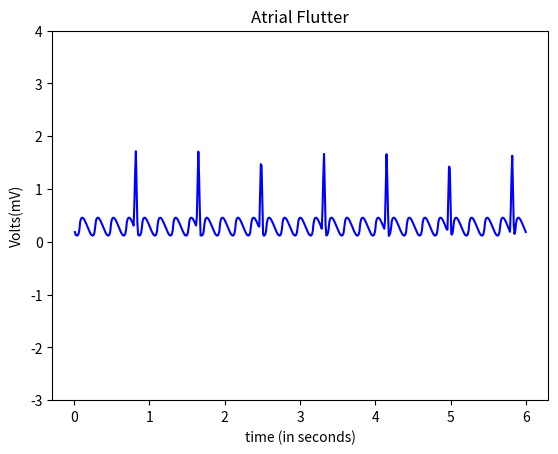

Reproduce this figure in Python.
import numpy as np
import math
import matplotlib.pyplot as plt

#pwav
def f_wav(x,a_fwav,d_fwav,t_fwav,li):
    l=li
    a=a_fwav

    for i in range(len(x)):
        x[i]=x[i]+t_fwav

    b=(2*l)/d_fwav
    n=100
    f1=(a/(2*b)*(2-b))

    f2=np.zeros(len(x))

    #harm1=np.empty(shape= (0,600),dtype= (float))
    harm=np.zeros(len(x))
    #print(p2)
    #print(harm1)
    #len(p2)
    #len(harm1)
    for j in range(n+1):
        for i in range(600):
            #harm[i] = (((math.sin((math.pi/(2*b))*(b-(2*(j+1)))))/(b-(2*(j+1)))+(math.sin((math.pi/(2*b))*(b+(2*(j+1)))))/(b+(2*(j+1))))*(2/math.pi))*math.cos(((j+1)*math.pi*x[i])/l)
            harm[i] = ((2*b*a)/(math.pi*math.pi*(j+1)*(j+1))*((1/math.pi*math.pi)*math.sin((j+1)*math.pi*x[i]/l)))
            f2[i]=f2[i]+harm[i]
        #print(type(p2))
    
    fwav=f2.copy()
    fwav=f2+f1-0.035-0.3
    return fwav

#qrs
def qrs_wav(x,a_qrswav,d_qrswav,t_qrswav,li):
    l=li2

    for i in range(len(x)):
        x[i]=x[i]+t_qrswav

    a=a_qrswav

    a_pwav=0.25
    d_pwav=0.20
    t_pwav=0.2 

    b2=(2*l)/d_pwav
    b=(2*l)/d_qrswav
    n=100
    qrs1=(a/(2*b))*(2-b)
    qrs2=[]

    harm=[]

    qrs2=np.zeros(len(x))
    harm=np.zeros(len(x))

    for j in range(n+1):
        for i in range(600):       
            harm[i]=(((2*b*a)/((j+1)*(j+1)*math.pi*math.pi))*(1-math.cos(((j+1)*math.pi)/b)))*math.cos(((j+1)*math.pi*x[i])/l)
            qrs2[i]=qrs2[i]+harm[i]
   
    qrswav=qrs2.copy()
    qrswav=(qrs1+qrs2+1)
    return qrswav

x=np.arange(0.01,6+0.01,0.01)
#print (a)
li=30/290
li2=30/72  
    
a_fwav=0.8
d_fwav=0.2
t_fwav=-0.28

a_qrswav=1.6
d_qrswav=0.05
t_qrswav=0.015

#pwav output
x1=np.arange(0.01,6+0.01,0.01)
#print(x1)
fwav=f_wav(x1,a_fwav,d_fwav,t_fwav,li)

#qrswav output
x2=np.arange(0.01,6+0.01,0.01)
#print(x3)
qrswav=qrs_wav(x2,a_qrswav,d_qrswav,t_qrswav,li2)

#ecg output
ecg=np.zeros(len(x))
#for i in range(600):
#    ecg.append(pwav[i]+qwav[i]+qrswav[i]+twav[i]+swav[i])
for i in range(600):
    ecg[i]=fwav[i]+qrswav[i]
#figure(1);
#test=np.zeros(len(x))
#for i in range(600):
#    test[i]=pwav[i]+qwav[i]
#subplot(3,1,1)
#print(type(ecg))
#print(len(x))
#print(len(ecg))
#print(a)

#fig, axs = plt.subplots(6)
a=np.arange(0.01,6+0.01,0.01)
#axs[0].plot(a,pwav)
#axs[1].plot(a,qwav)
#axs[2].plot(a,qrswav)
#axs[3].plot(a,swav)
#axs[4].plot(a,twav)
#axs[5].plot(a,ecg)


#plt.plot(a,ecg)

axes = plt.gca()
#axes.set_xlim([xmin,xmax])
ymin=-3
ymax=4
axes.set_ylim([ymin,ymax])

#print(len(ECG1),len(a1))
plt.plot(a,ecg,color="blue")

plt.title('Atrial Flutter')
plt.xlabel('time (in seconds)')
plt.ylabel('Volts(mV)')
plt.show()
#plot(x,ecg)